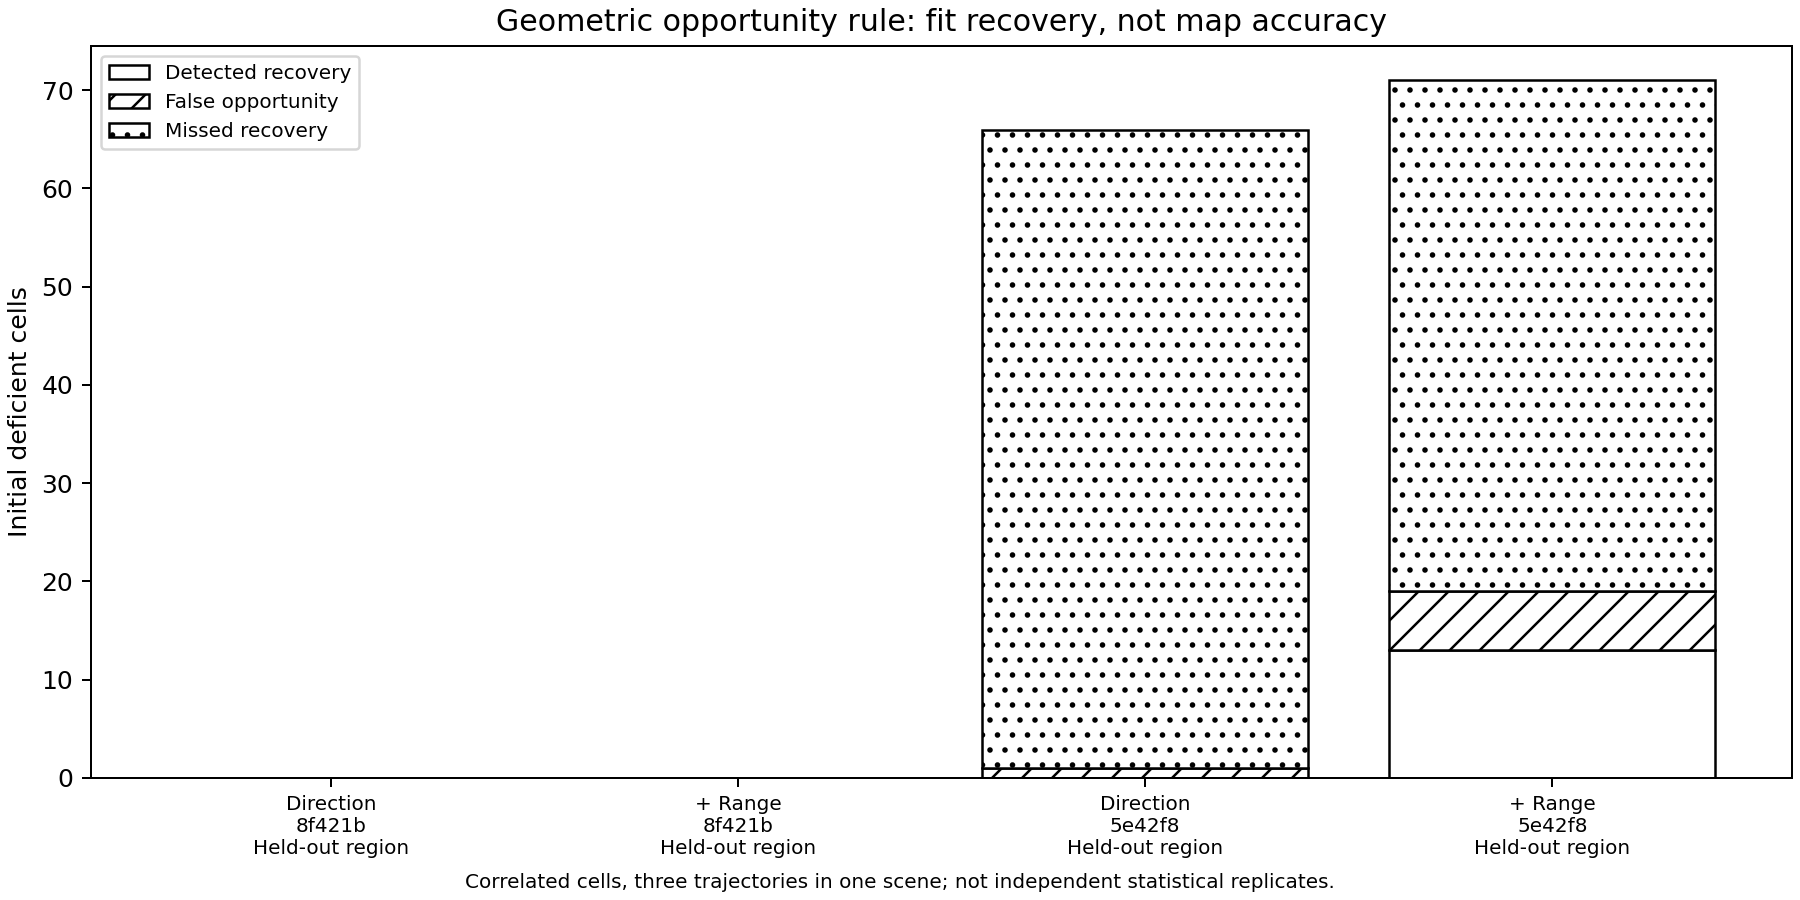

The table this chart was drawn from, first rows:
experiment, split, scope, rule, eligible, missing, tp, fp, fn, tn, precision, recall
experiment-348f798f421b, heldout_curved_region, all_initial_deficient, direction_prediction, 95, 0, 0, 0, 0, 95, , 
experiment-348f798f421b, heldout_curved_region, all_initial_deficient, distance_direction_prediction, 95, 0, 0, 0, 0, 95, , 
experiment-348f798f421b, heldout_curved_region, candidate_fov, direction_prediction, 69, 0, 0, 0, 0, 69, , 
experiment-348f798f421b, heldout_curved_region, candidate_fov, distance_direction_prediction, 69, 0, 0, 0, 0, 69, , 
experiment-77c20d5e42f8, heldout_curved_region, all_initial_deficient, direction_prediction, 95, 0, 0, 1, 65, 29, 0.0, 0.0
experiment-77c20d5e42f8, heldout_curved_region, all_initial_deficient, distance_direction_prediction, 95, 0, 13, 6, 52, 24, 0.6842, 0.2
experiment-77c20d5e42f8, heldout_curved_region, candidate_fov, direction_prediction, 58, 0, 0, 1, 39, 18, 0.0, 0.0
experiment-77c20d5e42f8, heldout_curved_region, candidate_fov, distance_direction_prediction, 58, 0, 13, 6, 26, 13, 0.6842, 0.3333
